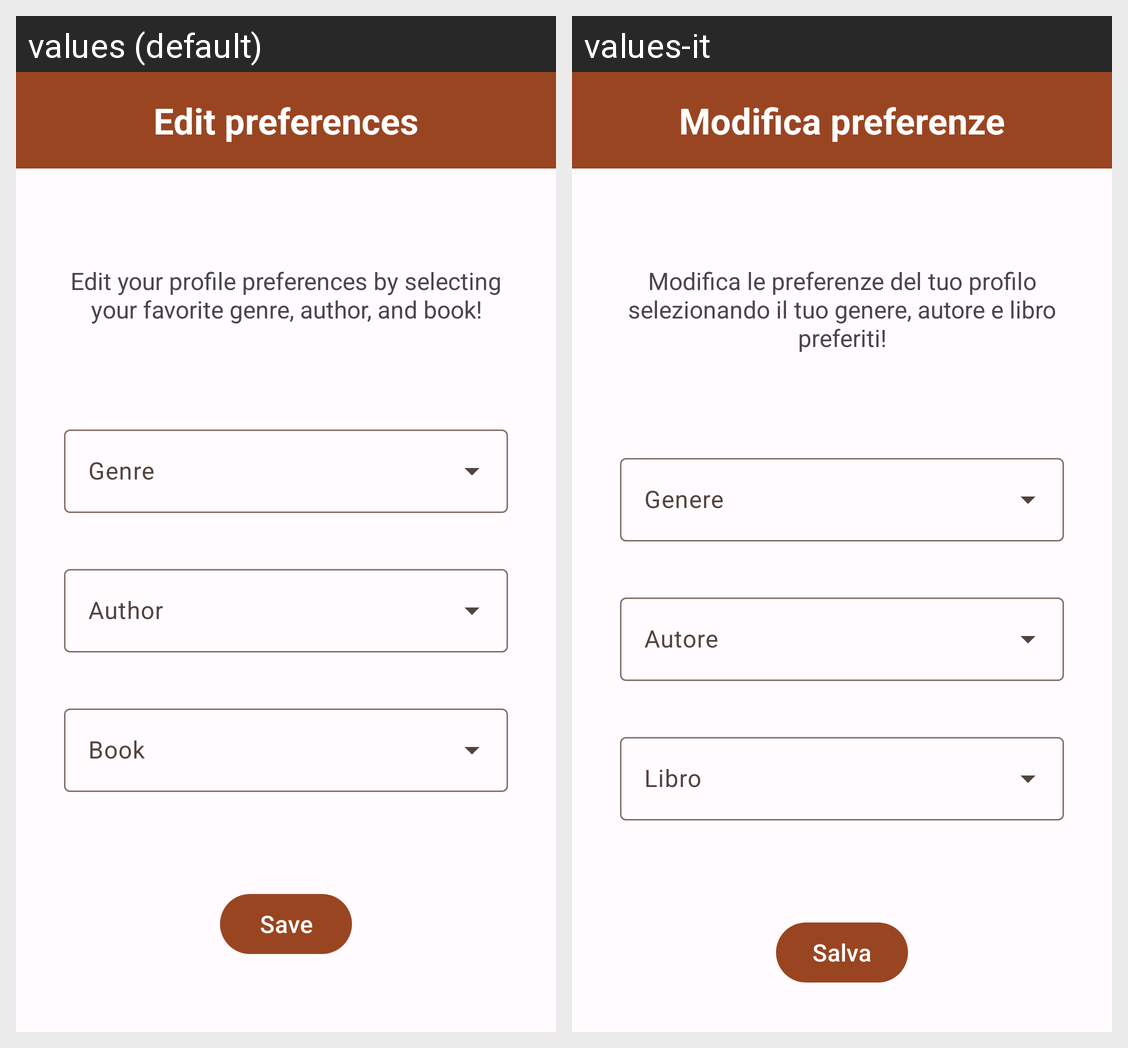

This grid shows one Android layout under two languages. Give, for every string resource on the screen, its name, the default text and each shown locale's text.
Android screen res/layout/activity_preferences_edit.xml rendered under 2 locales, left to right: values (default), values-it. Device: Nexus 5 (rendered at 1080×1920; each locale shown at half size, 540×960, under a caption strip naming it); theme Theme.BookMatch.
Strings drawn on this screen, with the default value and each locale's value (text and hints the layout hard-codes, and strings that could not be matched under every locale, appear in the picture but are not listed):

edit_preferences
  values: Edit preferences
  values-it: Modifica preferenze

description_edit_preferences
  values: Edit your profile preferences by selecting your favorite genre, author, and book!
  values-it: Modifica le preferenze del tuo profilo selezionando il tuo genere, autore e libro preferiti!

save
  values: Save
  values-it: Salva
